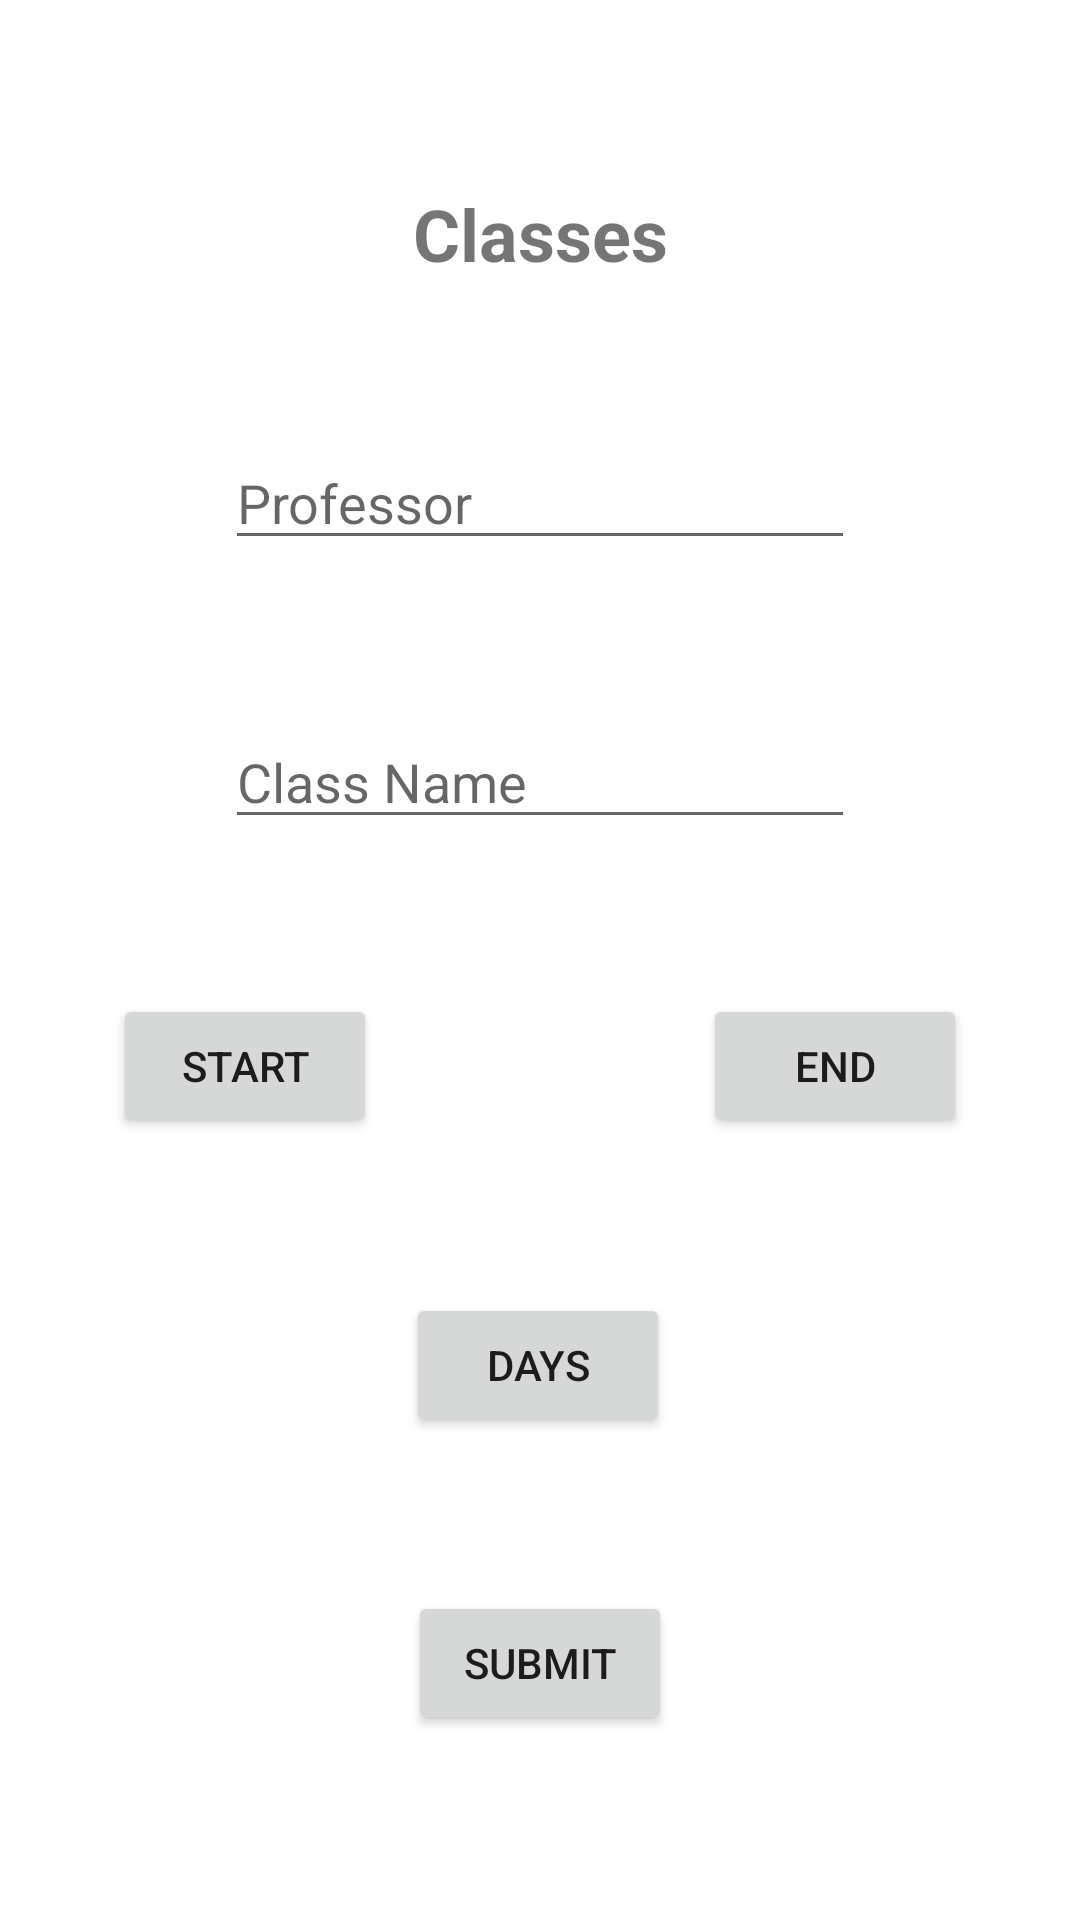

Reconstruct the res/layout file that produces this screen, plus the resources it refers to.
<!-- AndroidManifest.xml: application theme AppTheme_Light -->
<!-- res/layout/fragment_class.xml -->
<?xml version="1.0" encoding="utf-8"?>
<androidx.constraintlayout.widget.ConstraintLayout xmlns:android="http://schemas.android.com/apk/res/android"
    xmlns:app="http://schemas.android.com/apk/res-auto"
    xmlns:tools="http://schemas.android.com/tools"
    android:layout_width="match_parent"
    android:layout_height="match_parent"
    tools:context=".ClassFragment">


    <TextView
        android:id="@+id/classesTitle"
        android:layout_width="wrap_content"
        android:layout_height="wrap_content"
        android:layout_marginTop="10dp"
        android:text="Classes"
        android:textSize="24sp"
        android:textStyle="bold"
        app:layout_constraintBottom_toTopOf="@+id/professorEditText"
        app:layout_constraintEnd_toEndOf="parent"
        app:layout_constraintStart_toStartOf="parent"
        app:layout_constraintTop_toTopOf="parent" />

    <EditText
        android:id="@+id/professorEditText"
        android:layout_width="wrap_content"
        android:layout_height="wrap_content"
        android:ems="10"
        android:hint="Professor"
        android:inputType="text"
        app:layout_constraintBottom_toTopOf="@+id/classNameEditText"
        app:layout_constraintEnd_toEndOf="parent"
        app:layout_constraintStart_toStartOf="parent"
        app:layout_constraintTop_toBottomOf="@+id/classesTitle" />

    <EditText
        android:id="@+id/classNameEditText"
        android:layout_width="wrap_content"
        android:layout_height="wrap_content"
        android:ems="10"
        android:hint="Class Name"
        android:inputType="text"
        app:layout_constraintBottom_toTopOf="@+id/classEndButton"
        app:layout_constraintEnd_toEndOf="parent"
        app:layout_constraintStart_toStartOf="parent"
        app:layout_constraintTop_toBottomOf="@+id/professorEditText" />


    <Button
        android:id="@+id/classStartButton"
        android:layout_width="wrap_content"
        android:layout_height="wrap_content"
        android:layout_marginEnd="71dp"
        android:text="Start"
        app:layout_constraintBottom_toTopOf="@+id/classSelectDaysButton"
        app:layout_constraintEnd_toStartOf="@+id/classEndButton"
        app:layout_constraintStart_toStartOf="parent"
        app:layout_constraintTop_toBottomOf="@+id/classNameEditText" />

    <Button
        android:id="@+id/classEndButton"
        android:layout_width="wrap_content"
        android:layout_height="wrap_content"
        android:text="End"
        app:layout_constraintBottom_toTopOf="@+id/classSelectDaysButton"
        app:layout_constraintEnd_toEndOf="parent"
        app:layout_constraintHorizontal_bias="0.302"
        app:layout_constraintStart_toEndOf="@+id/classStartButton"
        app:layout_constraintTop_toBottomOf="@+id/classNameEditText" />

    <Button
        android:id="@+id/classSelectDaysButton"
        android:layout_width="wrap_content"
        android:layout_height="wrap_content"
        android:text="Days"
        app:layout_constraintBottom_toTopOf="@+id/classSubmitButton"
        app:layout_constraintEnd_toEndOf="parent"
        app:layout_constraintHorizontal_bias="0.497"
        app:layout_constraintStart_toStartOf="parent"
        app:layout_constraintTop_toBottomOf="@+id/classEndButton" />

    <Button
        android:id="@+id/classSubmitButton"
        android:layout_width="wrap_content"
        android:layout_height="wrap_content"
        android:layout_marginBottom="10dp"
        android:text="Submit"
        app:layout_constraintBottom_toBottomOf="parent"
        app:layout_constraintEnd_toEndOf="parent"
        app:layout_constraintStart_toStartOf="parent"
        app:layout_constraintTop_toBottomOf="@+id/classSelectDaysButton" />


</androidx.constraintlayout.widget.ConstraintLayout>
<!-- resources referenced by this layout -->
<resources>
  <style name="AppTheme_Light" parent="Theme.MaterialComponents.DayNight.NoActionBar">
          
          <item name="colorPrimary">@color/purple_500</item>
          <item name="colorPrimaryVariant">@color/purple_700</item>
          <item name="colorOnPrimary">@android:color/white</item>
  
          
          <item name="colorSecondary">@color/teal_200</item>
          <item name="colorOnSecondary">@android:color/white</item>
  
          
          <item name="android:windowBackground">@android:color/white</item> 
  
          
          <item name="colorSurface">@android:color/white</item>
          <item name="colorOnSurface">@android:color/black</item>
      </style>
  <color name="purple_500">#6200EE</color>
  <color name="purple_700">#3700B3</color>
  <color name="teal_200">#03DAC5</color>
</resources>
